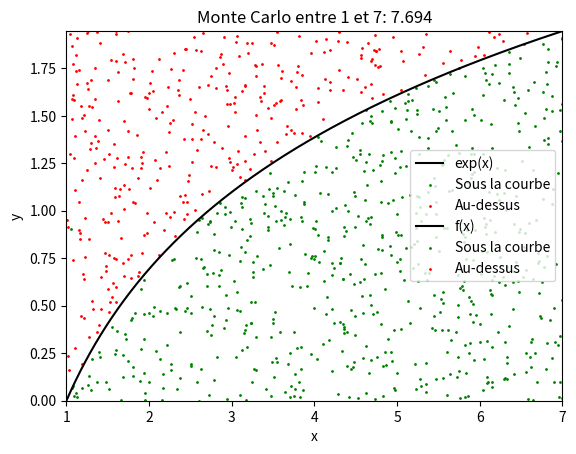

Reproduce this figure in Python.
# Exercice : Méthode de Monte-Carlo pour calculer l'aire sous la courbe de exp(x) entre a et b


# Explication de la méthode de Monte-Carlo :
# 1. On choisit un intervalle [a, b] et on génère n_points points aléatoires dans un rectangle
#    de largeur b-a et de hauteur max(exp(t)) pour t allant de a à b.
# 2. On compte combien de ces points sont sous la courbe de exp(x).
# 3. L'aire sous la courbe est approximée par le ratio du nombre de points sous la courbe sur
#    le nombre total de points, multiplié par l'aire du rectangle.

# Consigne :
# La fonction monte_carlo_exp prend en entrée les bornes a et b de l'intervalle ainsi que le
# nombre de points n_points à générer. Elle renvoie l'aire sous la courbe entre a et b, et
# affiche un graphique avec la courbe de exp entre a et b, ainsi qu'un nuage de points, avec
# les points sous la courbe en vert et ceux au-dessus en rouge.
# Complétez la fonction monte_carlo_exp.



# Correction possible:


import random as rd
import math
import matplotlib.pyplot as plt

def monte_carlo_exp(a, b, n_points):
    y_max = max([math.exp(a + (b - a) * i / 1000) for i in range(1001)])
    count_under_curve = 0

    xs_in, ys_in = [], []
    xs_out, ys_out = [], []

    for i in range(n_points):
        x = rd.uniform(a, b)
        y = rd.uniform(0, y_max)
        if y <= math.exp(x):
            count_under_curve += 1
            xs_in.append(x)
            ys_in.append(y)
        else:
            xs_out.append(x)
            ys_out.append(y)

    area_rectangle = (b - a) * y_max
    area_under_curve = (count_under_curve / n_points) * area_rectangle

    x_curve = [a + (b - a) * i / 1000 for i in range(1001)]
    y_curve = [math.exp(x) for x in x_curve]
    plt.plot(x_curve, y_curve, color='black', label='exp(x)')
    plt.scatter(xs_in, ys_in, color='green', s=1, label='Sous la courbe')
    plt.scatter(xs_out, ys_out, color='red', s=1, label='Au-dessus')
    plt.xlim(a, b)
    plt.ylim(0, y_max)
    plt.legend()
    plt.title(f"Monte Carlo pour aire sous exp(x) entre {a} et {b}: {round(area_under_curve, 3)}")
    plt.xlabel("x")
    plt.ylabel("y")
    plt.show()

    return area_under_curve


a = 0
b = 7
n_points = 1000
aire = monte_carlo_exp(a, b, n_points)
print(f"Aire approximative sous exp(x) entre {a} et {b} : {aire}")

# Correction question BONUS


import random as rd
import math
import matplotlib.pyplot as plt

def monte_carlo_exp(a, b, n_points, f):
    y_max = max([f(a + (b - a) * i / 1000) for i in range(1001)])
    count_under_curve = 0

    xs_in, ys_in = [], []
    xs_out, ys_out = [], []

    for i in range(n_points):
        x = rd.uniform(a, b)
        y = rd.uniform(0, y_max)
        if y <= f(x):
            count_under_curve += 1
            xs_in.append(x)
            ys_in.append(y)
        else:
            xs_out.append(x)
            ys_out.append(y)

    area_rectangle = (b - a) * y_max
    area_under_curve = (count_under_curve / n_points) * area_rectangle

    x_curve = [a + (b - a) * i / 1000 for i in range(1001)]
    y_curve = [f(x) for x in x_curve]
    plt.plot(x_curve, y_curve, color='black', label='f(x)')
    plt.scatter(xs_in, ys_in, color='green', s=1, label='Sous la courbe')
    plt.scatter(xs_out, ys_out, color='red', s=1, label='Au-dessus')
    plt.xlim(a, b)
    plt.ylim(0, y_max)
    plt.legend()
    plt.title(f"Monte Carlo entre {a} et {b}: {round(area_under_curve, 3)}")
    plt.xlabel("x")
    plt.ylabel("y")
    plt.show()

    return area_under_curve


a = 1
b = 7
n_points = 1000
aire = monte_carlo_exp(a, b, n_points, math.log) # Autre fonction, comme exemple
print(f"Aire approximative entre {a} et {b} : {aire}")